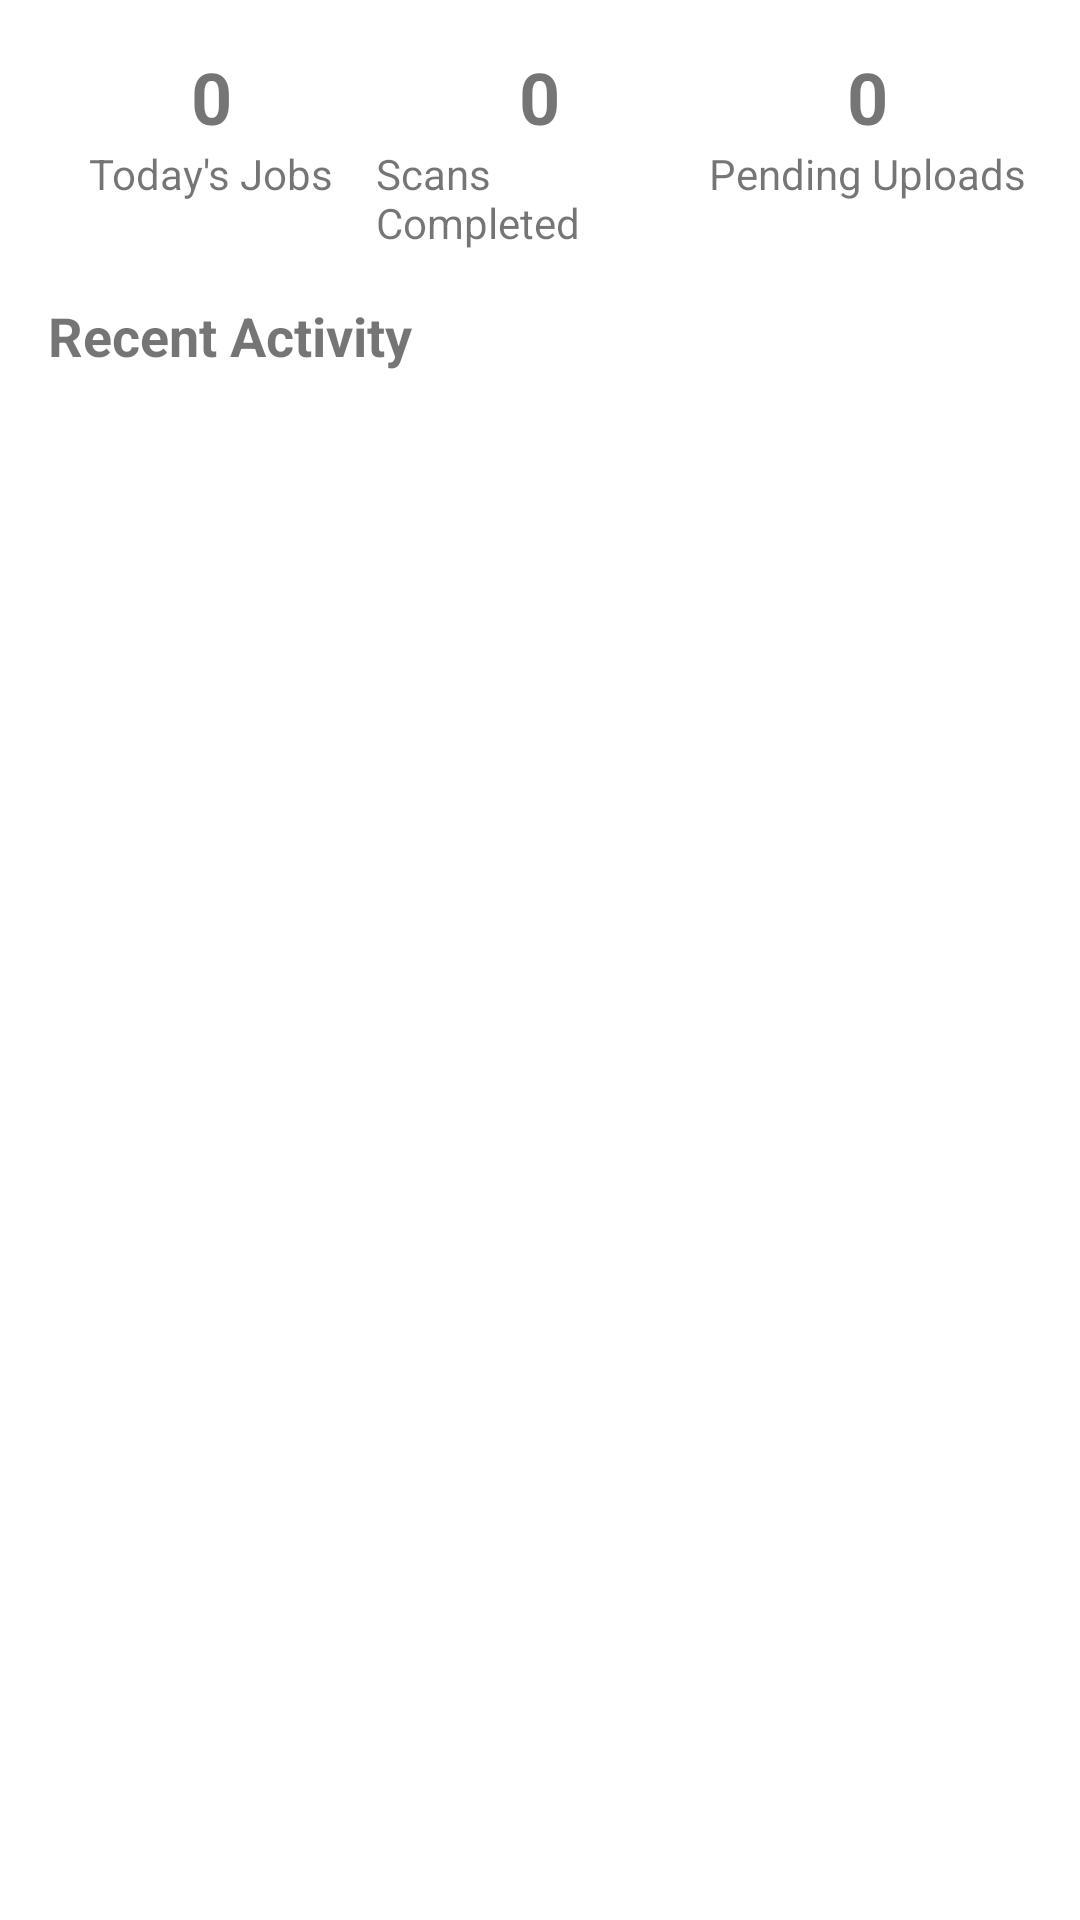

Here is an Android app screen rendered from its layout file. Give the layout XML and the strings, colors and styles it references.
<!-- AndroidManifest.xml: application theme Theme.DialAStocktaker -->
<!-- res/layout/fragment_scanner_home.xml -->
<?xml version="1.0" encoding="utf-8"?>
<LinearLayout xmlns:android="http://schemas.android.com/apk/res/android"
    xmlns:app="http://schemas.android.com/apk/res-auto"
    android:id="@+id/scannerHomeRoot"
    android:layout_width="match_parent"
    android:layout_height="match_parent"
    android:orientation="vertical"
    android:padding="16dp">

    
    <LinearLayout
        android:layout_width="match_parent"
        android:layout_height="wrap_content"
        android:orientation="horizontal"
        android:weightSum="3"
        android:layout_marginBottom="16dp">

        <LinearLayout
            android:layout_weight="1"
            android:layout_width="0dp"
            android:layout_height="wrap_content"
            android:orientation="vertical"
            android:gravity="center">

            <TextView
                android:id="@+id/tvTodayJobsCount"
                android:layout_width="wrap_content"
                android:layout_height="wrap_content"
                android:text="0"
                android:textSize="24sp"
                android:textStyle="bold"/>
            <TextView
                android:layout_width="wrap_content"
                android:layout_height="wrap_content"
                android:text="Today's Jobs"/>
        </LinearLayout>

        <LinearLayout
            android:layout_weight="1"
            android:layout_width="0dp"
            android:layout_height="wrap_content"
            android:orientation="vertical"
            android:gravity="center">

            <TextView
                android:id="@+id/tvScansCompletedCount"
                android:layout_width="wrap_content"
                android:layout_height="wrap_content"
                android:text="0"
                android:textSize="24sp"
                android:textStyle="bold"/>
            <TextView
                android:layout_width="wrap_content"
                android:layout_height="wrap_content"
                android:text="Scans Completed"/>
        </LinearLayout>

        <LinearLayout
            android:layout_weight="1"
            android:layout_width="0dp"
            android:layout_height="wrap_content"
            android:orientation="vertical"
            android:gravity="center">

            <TextView
                android:id="@+id/tvPendingUploadsCount"
                android:layout_width="wrap_content"
                android:layout_height="wrap_content"
                android:text="0"
                android:textSize="24sp"
                android:textStyle="bold"/>
            <TextView
                android:layout_width="wrap_content"
                android:layout_height="wrap_content"
                android:text="Pending Uploads"/>
        </LinearLayout>
    </LinearLayout>

    
    <TextView
        android:layout_width="wrap_content"
        android:layout_height="wrap_content"
        android:text="Recent Activity"
        android:textSize="18sp"
        android:textStyle="bold"
        android:layout_marginBottom="8dp"/>

    <LinearLayout
        android:id="@+id/layoutRecentActivity"
        android:layout_width="match_parent"
        android:layout_height="wrap_content"
        android:orientation="vertical"
        android:divider="@android:color/darker_gray"
        android:showDividers="middle"/>

</LinearLayout>
<!-- resources referenced by this layout -->
<resources>
  <style name="Theme.DialAStocktaker" parent="Theme.MaterialComponents.Light.DarkActionBar">
          
          <item name="colorPrimary">@color/primary</item>
          <item name="colorPrimaryVariant">@color/primary_dark</item>
          <item name="colorOnPrimary">@color/white</item>
          
          <item name="colorSecondary">@color/accent</item>
          <item name="colorSecondaryVariant">@color/accent</item>
          <item name="colorOnSecondary">@color/white</item>
          
          <item name="android:statusBarColor">?attr/colorPrimaryVariant</item>
          
      </style>
  <color name="primary">#E34234</color>
  <color name="primary_dark">#C13026</color>
  <color name="white">#FFFFFF</color>
  <color name="accent">#FF5722</color>
</resources>
